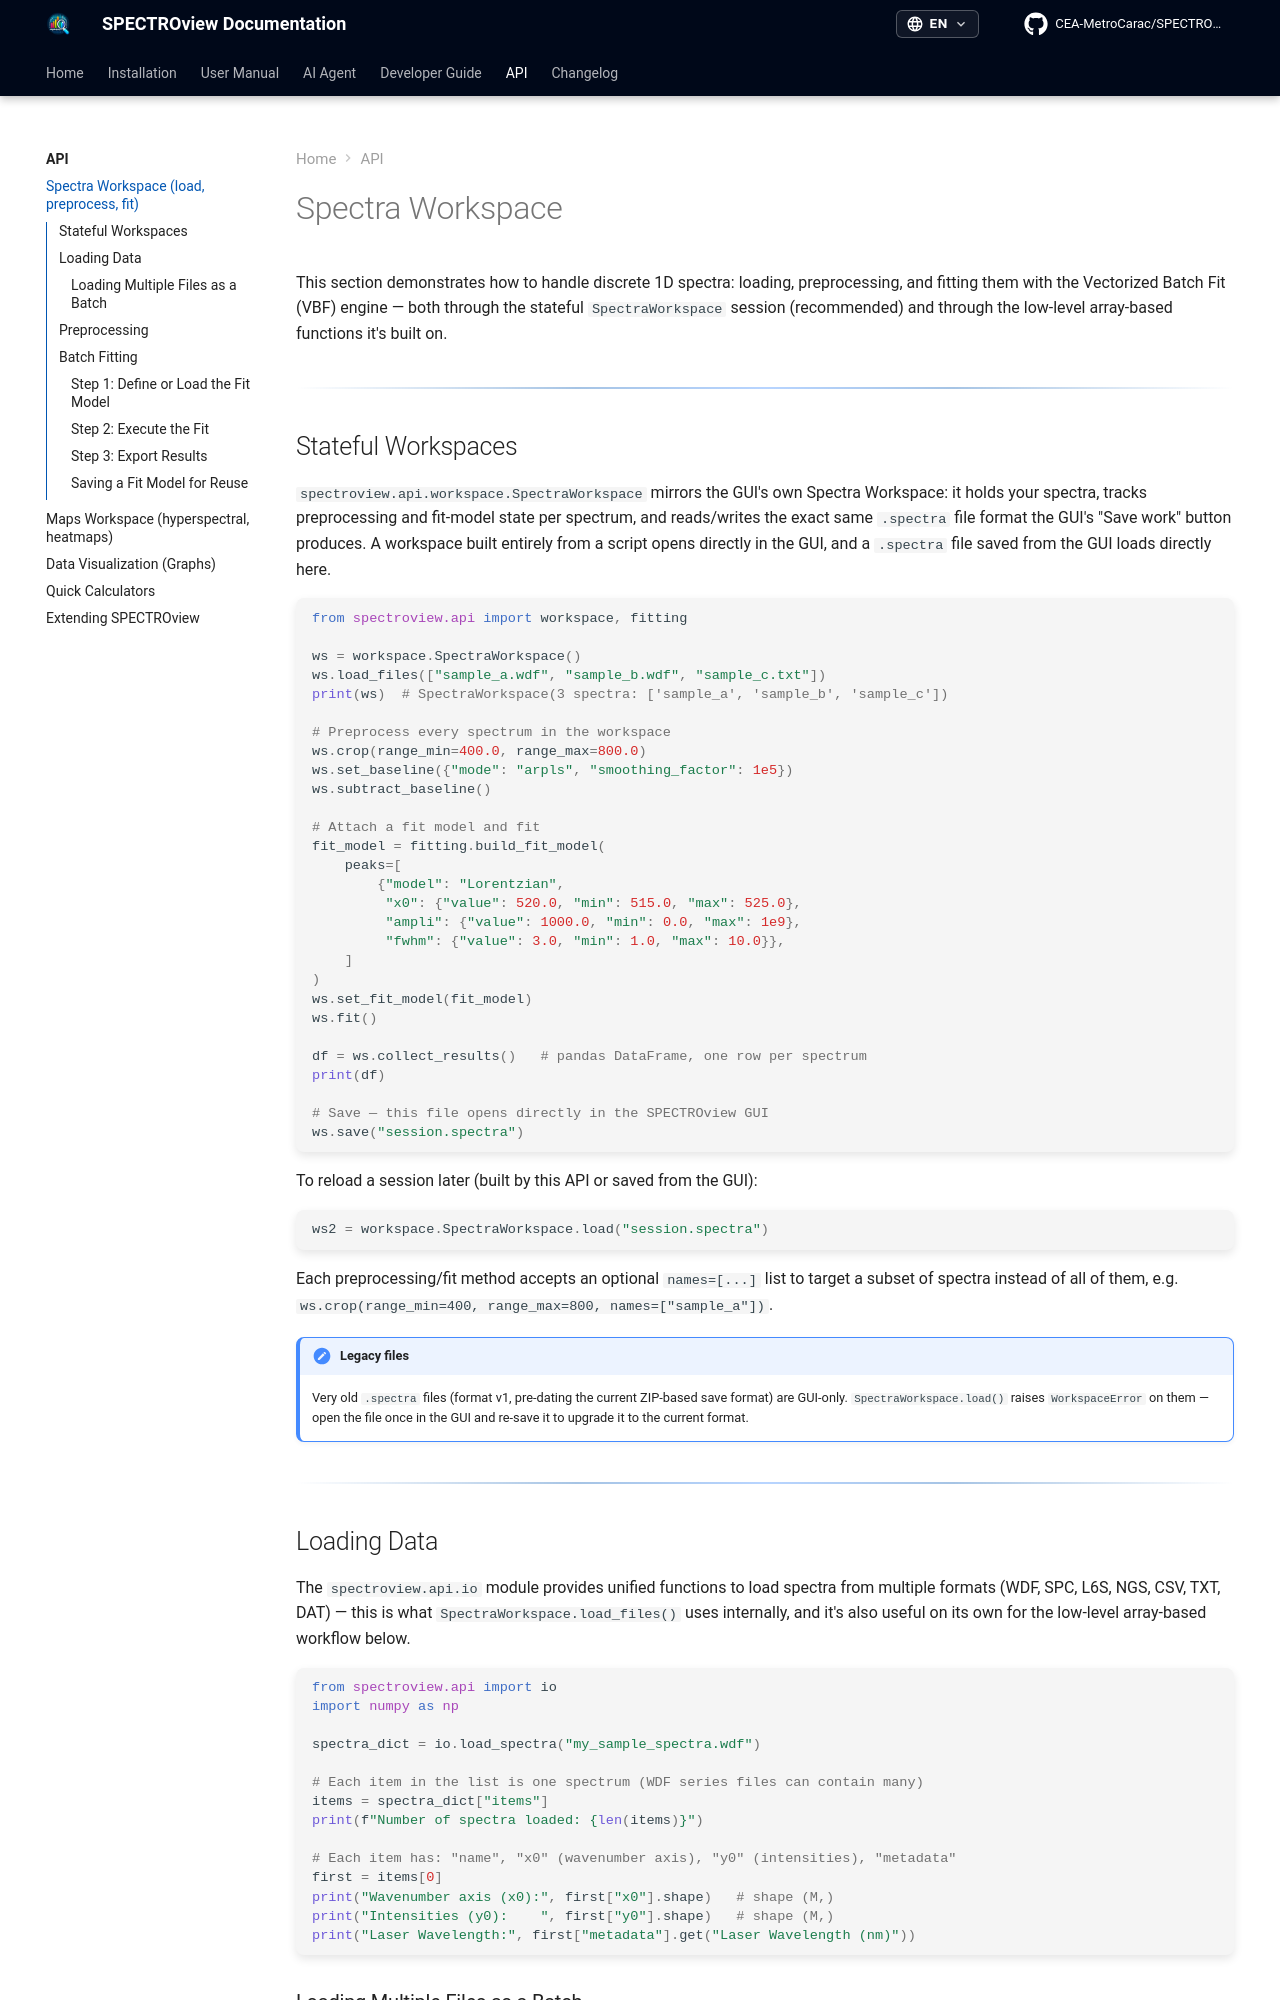

repository: CEA-MetroCarac/SPECTROview · page: api/spectra/index.html · generator: mkdocs

# Spectra Workspace

This section demonstrates how to handle discrete 1D spectra: loading, preprocessing, and fitting them with the Vectorized Batch Fit (VBF) engine — both through the stateful `SpectraWorkspace` session (recommended) and through the low-level array-based functions it's built on.

---

## Stateful Workspaces

`spectroview.api.workspace.SpectraWorkspace` mirrors the GUI's own Spectra Workspace: it holds your spectra, tracks preprocessing and fit-model state per spectrum, and reads/writes the exact same `.spectra` file format the GUI's "Save work" button produces. A workspace built entirely from a script opens directly in the GUI, and a `.spectra` file saved from the GUI loads directly here.

```python
from spectroview.api import workspace, fitting

ws = workspace.SpectraWorkspace()
ws.load_files(["sample_a.wdf", "sample_b.wdf", "sample_c.txt"])
print(ws)  # SpectraWorkspace(3 spectra: ['sample_a', 'sample_b', 'sample_c'])

# Preprocess every spectrum in the workspace
ws.crop(range_min=400.0, range_max=800.0)
ws.set_baseline({"mode": "arpls", "smoothing_factor": 1e5})
ws.subtract_baseline()

# Attach a fit model and fit
fit_model = fitting.build_fit_model(
    peaks=[
        {"model": "Lorentzian",
         "x0": {"value": 520.0, "min": 515.0, "max": 525.0},
         "ampli": {"value": 1000.0, "min": 0.0, "max": 1e9},
         "fwhm": {"value": 3.0, "min": 1.0, "max": 10.0}},
    ]
)
ws.set_fit_model(fit_model)
ws.fit()

df = ws.collect_results()   # pandas DataFrame, one row per spectrum
print(df)

# Save — this file opens directly in the SPECTROview GUI
ws.save("session.spectra")
```

To reload a session later (built by this API or saved from the GUI):

```python
ws2 = workspace.SpectraWorkspace.load("session.spectra")
```

Each preprocessing/fit method accepts an optional `names=[...]` list to target a subset of spectra instead of all of them, e.g. `ws.crop(range_min=400, range_max=800, names=["sample_a"])`.

!!! note "Legacy files"
    Very old `.spectra` files (format v1, pre-dating the current ZIP-based save format) are GUI-only. `SpectraWorkspace.load()` raises `WorkspaceError` on them — open the file once in the GUI and re-save it to upgrade it to the current format.

---

## Loading Data

The `spectroview.api.io` module provides unified functions to load spectra from multiple formats (WDF, SPC, L6S, NGS, CSV, TXT, DAT) — this is what `SpectraWorkspace.load_files()` uses internally, and it's also useful on its own for the low-level array-based workflow below.

```python
from spectroview.api import io
import numpy as np

spectra_dict = io.load_spectra("my_sample_spectra.wdf")

# Each item in the list is one spectrum (WDF series files can contain many)
items = spectra_dict["items"]
print(f"Number of spectra loaded: {len(items)}")

# Each item has: "name", "x0" (wavenumber axis), "y0" (intensities), "metadata"
first = items[0]
print("Wavenumber axis (x0):", first["x0"].shape)   # shape (M,)
print("Intensities (y0):    ", first["y0"].shape)   # shape (M,)
print("Laser Wavelength:", first["metadata"].get("Laser Wavelength (nm)"))
```
